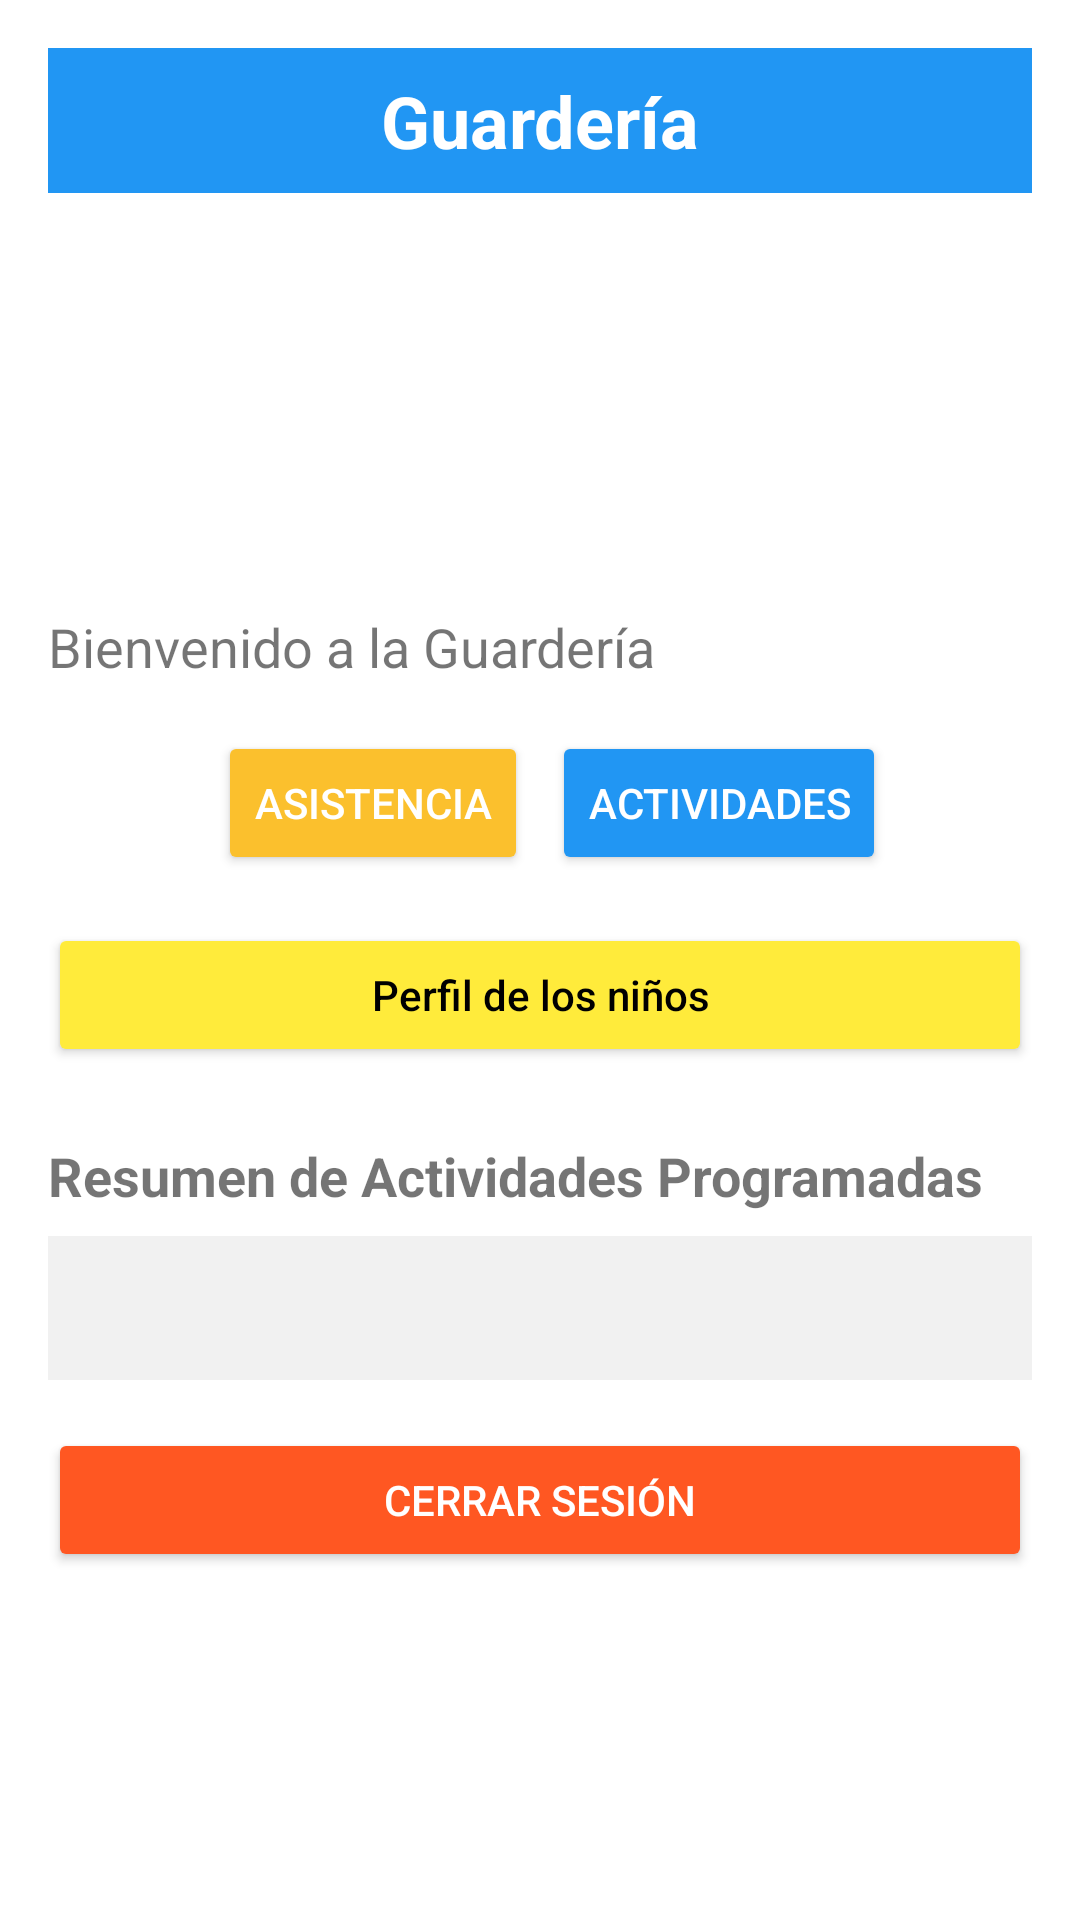

This screen was rendered from an Android layout file. Write that file and the resources it references.
<!-- AndroidManifest.xml: application theme Theme.AppCompat.Light.DarkActionBar -->
<!-- res/layout/activity_playschool.xml -->
<?xml version="1.0" encoding="utf-8"?>
<LinearLayout xmlns:android="http://schemas.android.com/apk/res/android"
    android:layout_width="match_parent"
    android:layout_height="match_parent"
    android:orientation="vertical"
    android:padding="16dp"
    android:background="#FFFFFF">

    <TextView
        android:id="@+id/header_guarderia"
        android:layout_width="match_parent"
        android:layout_height="wrap_content"
        android:gravity="center"
        android:text="Guardería"
        android:textSize="24sp"
        android:textStyle="bold"
        android:background="#2196F3"
        android:textColor="#FFFFFF"
        android:padding="8dp" />

    <ImageView
        android:layout_width="115dp"
        android:layout_height="123dp"
        android:layout_gravity="center"
        android:layout_weight="0"
        android:src="@drawable/ic_person" />

    <TextView
        android:layout_width="match_parent"
        android:layout_height="wrap_content"
        android:text="Bienvenido a la Guardería"
        android:textSize="18sp"
        android:gravity="center_vertical"
        android:layout_marginTop="16dp" />

    <LinearLayout
        android:layout_width="match_parent"
        android:layout_height="wrap_content"
        android:orientation="horizontal"
        android:gravity="center"
        android:layout_marginTop="16dp">

        <Button
            android:id="@+id/btn_asistencia"
            android:layout_width="wrap_content"
            android:layout_height="wrap_content"
            android:text="Asistencia"
            android:layout_marginStart="8dp"
            android:backgroundTint="#FBC02D"
            android:textColor="#FFFFFF" />

        <Button
            android:id="@+id/btn_actividades"
            android:layout_width="wrap_content"
            android:layout_height="wrap_content"
            android:text="Actividades"
            android:layout_marginStart="8dp"
            android:backgroundTint="#2196F3"
            android:textColor="#FFFFFF" />
    </LinearLayout>

    <Button
        android:id="@+id/btn_perfil_ninos"
        android:layout_width="match_parent"
        android:layout_height="wrap_content"
        android:text="Perfil de los niños"
        android:textColor="#000"
        android:backgroundTint="#FFEB3B"
        android:textAllCaps="false"
        android:layout_marginTop="16dp" />

    <TextView
        android:id="@+id/tv_resumen_actividades"
        android:layout_width="match_parent"
        android:layout_height="wrap_content"
        android:text="Resumen de Actividades Programadas"
        android:textSize="18sp"
        android:textStyle="bold"
        android:layout_marginTop="24dp" />

    <LinearLayout
        android:layout_width="match_parent"
        android:layout_height="wrap_content"
        android:orientation="vertical"
        android:background="#F1F1F1"
        android:padding="16dp"
        android:layout_marginTop="8dp">

        <androidx.recyclerview.widget.RecyclerView
            android:id="@+id/recyclerView"
            android:layout_width="match_parent"
            android:layout_height="wrap_content"
            android:layout_marginTop="16dp"
            android:nestedScrollingEnabled="false"/>

    </LinearLayout>

    <Button
        android:id="@+id/btn_logout"
        android:layout_width="match_parent"
        android:layout_height="wrap_content"
        android:text="Cerrar Sesión"
        android:textColor="#FFFFFF"
        android:backgroundTint="#FF5722"
        android:layout_marginTop="16dp" />

</LinearLayout>
<!-- resources referenced by this layout -->
<resources>

</resources>
